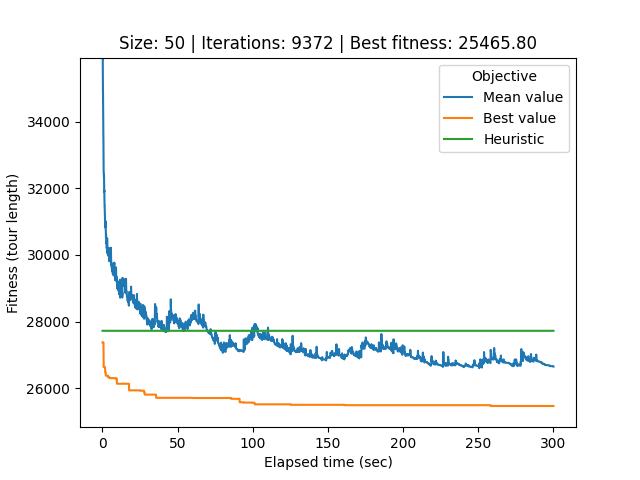

The table this chart was drawn from, first rows:
# Student number: r0758170
# Iteration, Elapsed time, Mean value, Best value, Cycle
0, 0.08589, 60102, 27377, 0, 26, 32, 17, 40, 34, 33, 44, 12, 25, 39, 21, 37, 29, 20, 49, 22, 6, 9, 30
1, 0.1139, 49403, 27377, 0, 26, 32, 17, 40, 34, 33, 44, 12, 25, 39, 21, 37, 29, 20, 49, 22, 6, 9, 30
2, 0.1436, 38250, 27377, 0, 26, 32, 17, 40, 34, 33, 44, 12, 25, 39, 21, 37, 29, 20, 49, 22, 6, 9, 30
3, 0.1717, 36478, 27377, 0, 26, 32, 17, 40, 34, 33, 44, 12, 25, 39, 21, 37, 29, 20, 49, 22, 6, 9, 30
4, 0.2007, 35888, 27377, 0, 26, 32, 17, 40, 34, 33, 44, 12, 25, 39, 21, 37, 29, 20, 49, 22, 6, 9, 30
5, 0.2297, 35925, 27377, 0, 26, 32, 17, 40, 34, 33, 44, 12, 25, 39, 21, 37, 29, 20, 49, 22, 6, 9, 30
6, 0.2607, 35560, 27377, 0, 26, 32, 17, 40, 34, 33, 44, 12, 25, 39, 21, 37, 29, 20, 49, 22, 6, 9, 30
7, 0.2912, 35121, 27377, 0, 26, 32, 17, 40, 34, 33, 44, 12, 25, 39, 21, 37, 29, 20, 49, 22, 6, 9, 30
8, 0.32, 35085, 27377, 0, 26, 32, 17, 40, 34, 33, 44, 12, 25, 39, 21, 37, 29, 20, 49, 22, 6, 9, 30
9, 0.3523, 34935, 27377, 0, 26, 32, 17, 40, 34, 33, 44, 12, 25, 39, 21, 37, 29, 20, 49, 22, 6, 9, 30
10, 0.3812, 34956, 27377, 0, 26, 32, 17, 40, 34, 33, 44, 12, 25, 39, 21, 37, 29, 20, 49, 22, 6, 9, 30
11, 0.4106, 34735, 27377, 0, 26, 32, 17, 40, 34, 33, 44, 12, 25, 39, 21, 37, 29, 20, 49, 22, 6, 9, 30
12, 0.4442, 34605, 27377, 0, 26, 32, 17, 40, 34, 33, 44, 12, 25, 39, 21, 37, 29, 20, 49, 22, 6, 9, 30
13, 0.4803, 34554, 27377, 0, 26, 32, 17, 40, 34, 33, 44, 12, 25, 39, 21, 37, 29, 20, 49, 22, 6, 9, 30
14, 0.5117, 34065, 27377, 0, 26, 32, 17, 40, 34, 33, 44, 12, 25, 39, 21, 37, 29, 20, 49, 22, 6, 9, 30
15, 0.5451, 34010, 27377, 0, 26, 32, 17, 40, 34, 33, 44, 12, 25, 39, 21, 37, 29, 20, 49, 22, 6, 9, 30
16, 0.5786, 33750, 27377, 0, 26, 32, 17, 40, 34, 33, 44, 12, 25, 39, 21, 37, 29, 20, 49, 22, 6, 9, 30
17, 0.6122, 33605, 27377, 0, 26, 32, 17, 40, 34, 33, 44, 12, 25, 39, 21, 37, 29, 20, 49, 22, 6, 9, 30
18, 0.6444, 33521, 27377, 0, 26, 32, 17, 40, 34, 33, 44, 12, 25, 39, 21, 37, 29, 20, 49, 22, 6, 9, 30
19, 0.6759, 33436, 27377, 0, 26, 32, 17, 40, 34, 33, 44, 12, 25, 39, 21, 37, 29, 20, 49, 22, 6, 9, 30
20, 0.7045, 33081, 27377, 0, 26, 32, 17, 40, 34, 33, 44, 12, 25, 39, 21, 37, 29, 20, 49, 22, 6, 9, 30
21, 0.7324, 32960, 27169, 33, 44, 12, 25, 39, 21, 37, 29, 20, 49, 22, 6, 9, 30, 43, 48, 5, 8, 46, 35
22, 0.7602, 32722, 27169, 33, 44, 12, 25, 39, 21, 37, 29, 20, 49, 22, 6, 9, 30, 43, 48, 5, 8, 46, 35
23, 0.7892, 32574, 27169, 22, 6, 9, 30, 43, 48, 5, 8, 46, 35, 16, 4, 15, 47, 42, 11, 3, 19, 38, 10
24, 0.8177, 32521, 26635, 14, 1, 24, 18, 45, 31, 2, 17, 40, 34, 33, 28, 27, 36, 23, 44, 12, 25, 39, 21
25, 0.8525, 32429, 26635, 14, 1, 24, 18, 45, 31, 2, 17, 40, 34, 33, 28, 27, 36, 23, 44, 12, 25, 39, 21
26, 0.8889, 32489, 26635, 43, 48, 5, 8, 46, 35, 16, 4, 15, 47, 42, 11, 3, 19, 38, 10, 13, 7, 41, 14
27, 0.9175, 32420, 26635, 43, 48, 5, 8, 46, 35, 16, 4, 15, 47, 42, 11, 3, 19, 38, 10, 13, 7, 41, 14
28, 0.9478, 32420, 26635, 43, 48, 5, 8, 46, 35, 16, 4, 15, 47, 42, 11, 3, 19, 38, 10, 13, 7, 41, 14
29, 0.9781, 32368, 26635, 43, 48, 5, 8, 46, 35, 16, 4, 15, 47, 42, 11, 3, 19, 38, 10, 13, 7, 41, 14
30, 1.006, 32336, 26635, 43, 48, 5, 8, 46, 35, 16, 4, 15, 47, 42, 11, 3, 19, 38, 10, 13, 7, 41, 14
31, 1.034, 32327, 26635, 42, 11, 3, 19, 38, 10, 13, 7, 41, 14, 1, 24, 18, 45, 31, 2, 17, 40, 34, 33
32, 1.065, 32352, 26635, 42, 11, 3, 19, 38, 10, 13, 7, 41, 14, 1, 24, 18, 45, 31, 2, 17, 40, 34, 33
33, 1.095, 32201, 26635, 42, 11, 3, 19, 38, 10, 13, 7, 41, 14, 1, 24, 18, 45, 31, 2, 17, 40, 34, 33
34, 1.124, 32157, 26635, 42, 11, 3, 19, 38, 10, 13, 7, 41, 14, 1, 24, 18, 45, 31, 2, 17, 40, 34, 33
35, 1.154, 31992, 26635, 42, 11, 3, 19, 38, 10, 13, 7, 41, 14, 1, 24, 18, 45, 31, 2, 17, 40, 34, 33
36, 1.185, 31992, 26635, 42, 11, 3, 19, 38, 10, 13, 7, 41, 14, 1, 24, 18, 45, 31, 2, 17, 40, 34, 33
37, 1.215, 31894, 26635, 42, 11, 3, 19, 38, 10, 13, 7, 41, 14, 1, 24, 18, 45, 31, 2, 17, 40, 34, 33
38, 1.244, 31938, 26635, 42, 11, 3, 19, 38, 10, 13, 7, 41, 14, 1, 24, 18, 45, 31, 2, 17, 40, 34, 33
39, 1.275, 31845, 26635, 42, 11, 3, 19, 38, 10, 13, 7, 41, 14, 1, 24, 18, 45, 31, 2, 17, 40, 34, 33
40, 1.306, 31769, 26635, 42, 11, 3, 19, 38, 10, 13, 7, 41, 14, 1, 24, 18, 45, 31, 2, 17, 40, 34, 33
41, 1.335, 31745, 26635, 42, 11, 3, 19, 38, 10, 13, 7, 41, 14, 1, 24, 18, 45, 31, 2, 17, 40, 34, 33
42, 1.364, 31738, 26635, 42, 11, 3, 19, 38, 10, 13, 7, 41, 14, 1, 24, 18, 45, 31, 2, 17, 40, 34, 33
43, 1.392, 31573, 26635, 42, 11, 3, 19, 38, 10, 13, 7, 41, 14, 1, 24, 18, 45, 31, 2, 17, 40, 34, 33
44, 1.42, 31471, 26635, 42, 11, 3, 19, 38, 10, 13, 7, 41, 14, 1, 24, 18, 45, 31, 2, 17, 40, 34, 33
45, 1.449, 31470, 26635, 42, 11, 3, 19, 38, 10, 13, 7, 41, 14, 1, 24, 18, 45, 31, 2, 17, 40, 34, 33
46, 1.479, 31470, 26635, 42, 11, 3, 19, 38, 10, 13, 7, 41, 14, 1, 24, 18, 45, 31, 2, 17, 40, 34, 33
47, 1.508, 31398, 26635, 42, 11, 3, 19, 38, 10, 13, 7, 41, 14, 1, 24, 18, 45, 31, 2, 17, 40, 34, 33
48, 1.537, 31268, 26635, 42, 11, 3, 19, 38, 10, 13, 7, 41, 14, 1, 24, 18, 45, 31, 2, 17, 40, 34, 33
49, 1.567, 31254, 26635, 42, 11, 3, 19, 38, 10, 13, 7, 41, 14, 1, 24, 18, 45, 31, 2, 17, 40, 34, 33
50, 1.594, 31254, 26635, 42, 11, 3, 19, 38, 10, 13, 7, 41, 14, 1, 24, 18, 45, 31, 2, 17, 40, 34, 33
51, 1.622, 31254, 26635, 42, 11, 3, 19, 38, 10, 13, 7, 41, 14, 1, 24, 18, 45, 31, 2, 17, 40, 34, 33
52, 1.65, 31206, 26635, 42, 11, 3, 19, 38, 10, 13, 7, 41, 14, 1, 24, 18, 45, 31, 2, 17, 40, 34, 33
53, 1.679, 31168, 26635, 42, 11, 3, 19, 38, 10, 13, 7, 41, 14, 1, 24, 18, 45, 31, 2, 17, 40, 34, 33
54, 1.715, 30961, 26635, 42, 11, 3, 19, 38, 10, 13, 7, 41, 14, 1, 24, 18, 45, 31, 2, 17, 40, 34, 33
55, 1.744, 30961, 26635, 42, 11, 3, 19, 38, 10, 13, 7, 41, 14, 1, 24, 18, 45, 31, 2, 17, 40, 34, 33
56, 1.772, 31022, 26494, 29, 37, 32, 0, 26, 21, 40, 17, 34, 33, 28, 27, 36, 23, 44, 12, 25, 39, 20, 49
57, 1.8, 30944, 26494, 38, 10, 13, 7, 41, 14, 1, 24, 18, 45, 31, 2, 29, 37, 32, 0, 26, 21, 40, 17
58, 1.831, 30918, 26494, 38, 10, 13, 7, 41, 14, 1, 24, 18, 45, 31, 2, 29, 37, 32, 0, 26, 21, 40, 17
... 9,313 more rows
